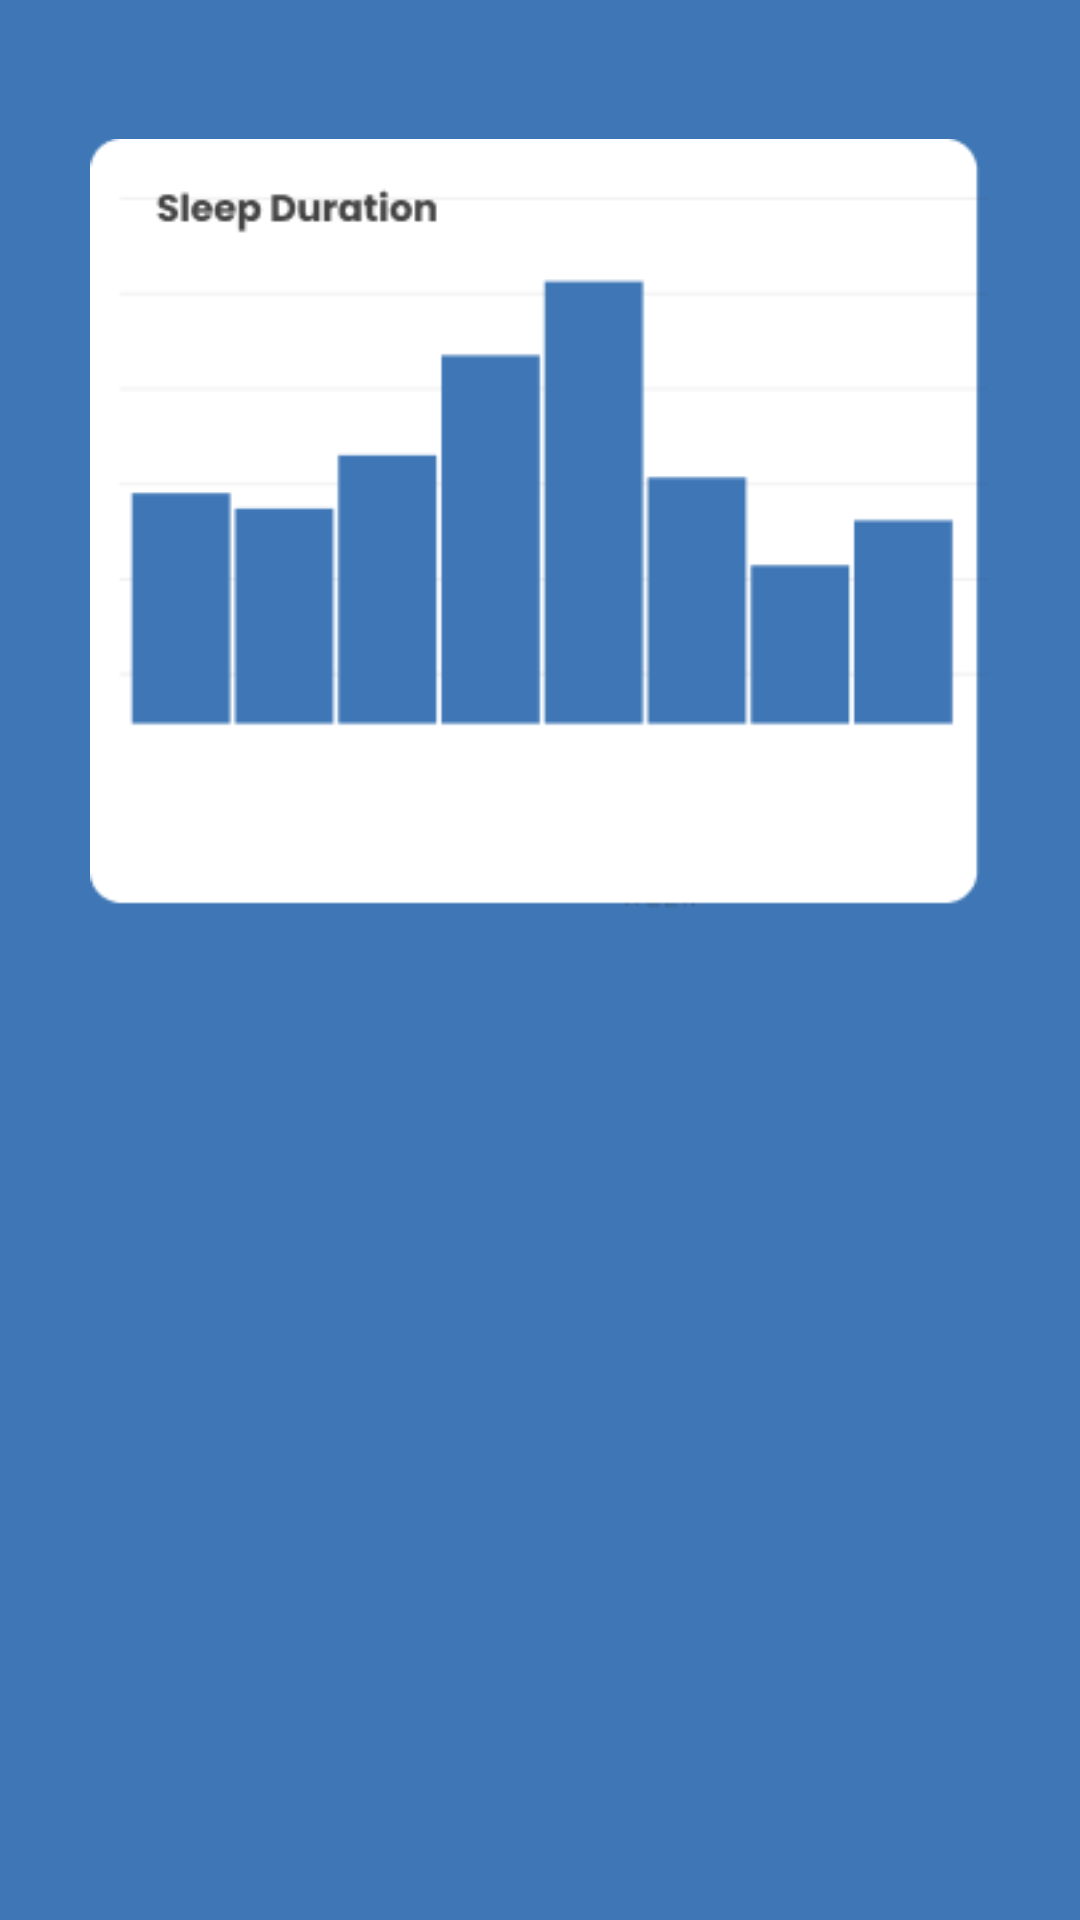

This screen was rendered from an Android layout file. Write that file and the resources it references.
<!-- AndroidManifest.xml: application theme Theme.ScProject -->
<!-- res/layout/media_fragment.xml -->
<?xml version="1.0" encoding="utf-8"?>
<androidx.constraintlayout.widget.ConstraintLayout xmlns:android="http://schemas.android.com/apk/res/android"
    android:layout_width="match_parent"
    android:layout_height="match_parent"
    android:background="@color/myBlueBckGround"
    xmlns:app="http://schemas.android.com/apk/res-auto">
    <ImageView
        android:id="@+id/img1"
        android:layout_margin="30dp"
        android:src="@drawable/sleepduration"
        app:layout_constraintTop_toTopOf="parent"
        app:layout_constraintStart_toStartOf="parent"
        app:layout_constraintEnd_toEndOf="parent"
        android:layout_width="match_parent"
        android:layout_height="wrap_content"/>

</androidx.constraintlayout.widget.ConstraintLayout>
<!-- resources referenced by this layout -->
<resources>
  <color name="myBlueBckGround">#3F77B6</color>
  <!-- drawable sleepduration: png bitmap (drawable, 4175 bytes) -->
  <style name="Theme.ScProject" parent="Theme.MaterialComponents.DayNight.NoActionBar">
          
          <item name="colorPrimary">@color/purple_500</item>
          <item name="colorPrimaryVariant">@color/purple_700</item>
          <item name="colorOnPrimary">@color/white</item>
          
          <item name="colorSecondary">@color/teal_200</item>
          <item name="colorSecondaryVariant">@color/teal_700</item>
          <item name="colorOnSecondary">@color/black</item>
          
          <item name="android:statusBarColor">?attr/colorPrimaryVariant</item>
          
      </style>
  <color name="purple_500">#FF6200EE</color>
  <color name="purple_700">#FF3700B3</color>
  <color name="white">#FFFFFFFF</color>
  <color name="teal_200">#FF03DAC5</color>
  <color name="teal_700">#FF018786</color>
  <color name="black">#FF000000</color>
</resources>
